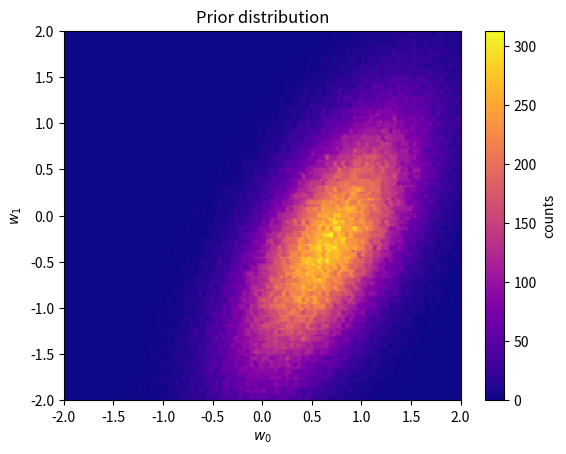

This chart was generated by the following Python code:
import pylab as pb
import numpy as np
import matplotlib.pyplot as plt
from math import pi
from scipy.spatial.distance import cdist
# To sample from a multivariate Gaussian
#f = np.random.multivariate_normal(mu,K);
# To compute a distance matrix between two sets of vectors
#D = cdist(x1,x2)
# To compute the exponetial of all elements in a matrix
#E = np.exp(D)

def generateData():
	N=201
	Wtrue = np.array([1.5, -0.8])
	X = np.linspace(-2,2,N)
	errorVar = 0.2
	T = np.zeros(N)
	for i in range(N):
		error = np.random.normal(0,errorVar)
		t = Wtrue[0]*X[i] + Wtrue[1] + error
		#plt.plot(X[i],t,'bo')
		T[i] = t
		i += 1
	#plt.show()
	return(X,T)

X,T = generateData()



def prior(): 
	mean = np.array([0,0])
	alpha = 2   #precision  
	Covar =  np.identity(2) #*0.2  #np.identity(2)/alpha 

	w0, w1 = np.random.multivariate_normal(mean, Covar, 5000000).T
	W = np.array((w0, w1)).T
	
	hb = plt.hexbin(w0, w1, gridsize=100, cmap='plasma', extent = [-2,2,-2,2])
	plt.title('Prior distribution')
	plt.xlabel('$w_0$')
	plt.ylabel('$w_1$')
	plt.axis([-2, 2, -2, 2])
	cb = plt.colorbar(hb)
	cb.set_label('counts')
	plt.show()
	
	return(W)

	
#prior()

def posterior(X,T):
	sigma2 = 0.2   # Noise variance
	index = 100
	xp = X[index]
	tp = T[index]
	#xp = np.array([X[60],X[160]])
	#tp = np.array([T[60],T[160]])
	sample = [X[1], T[1]]
	cov_sample = np.identity(2) + np.array([[sample[0]*sample[0], sample[0]], [sample[0], 1]])
	cov_sample = np.linalg.inv(cov_sample)
	mean_sample = sample[0]*np.dot(cov_sample, np.array([[sample[0]],[1]])).reshape(1,2)
	print(mean_sample)
	print(mean_sample[0])
	alpha = 2   #precision
	Sigma =  np.identity(2)#*0.2  # np.identity(2)/alpha  # Covariance from prior
	SigmaInv = np.linalg.inv(Sigma)
	term1 = ((1/sigma2)*np.dot(xp,xp) + SigmaInv)
	mean = (1/sigma2)*np.linalg.inv(term1)*np.dot(xp,tp)
	print(mean)
	mean = mean[0]
	print(mean)

	term2 = Sigma    #(1/sigma2)*np.dot(xp,xp) + SigmaInv
	Covar = np.linalg.inv(term2)
	mean = mean_sample[0]
	Covar = cov_sample

	w0, w1 = np.random.multivariate_normal(mean, Covar, 500000).T
	W = np.array((w0, w1)).T
	hb = plt.hexbin(w0, w1, gridsize=100, cmap='plasma', extent = [-2,2,-2,2])
	plt.title('Prior distribution')
	plt.xlabel('$w_0$')
	plt.ylabel('$w_1$')
	plt.axis([-2, 2, -2, 2])
	cb = plt.colorbar(hb)
	cb.set_label('counts')
	plt.show()

posterior(X,T)


def posterior2(X,T):
	sigma2 = 0.2   # Noise variance
	alpha = 2   #precision
	Sigma =  np.identity(2)*0.2  # np.identity(2)/alpha  # Covariance from prior
	SigmaInv = np.linalg.inv(Sigma)
	xIn = np.array([X[60], X[160]])
	tIn = np.array([T[60], T[160]])

	for i in range(len(points)):
		xp = xIn[i]
		tp = tIn[i]
		term1 = ((1/sigma2)*np.dot(xp,xp) + SigmaInv)
		mean = (1/sigma2)*np.linalg.inv(term1)*np.dot(xp,tp)
		mean = mean[0]

		term2 = (1/sigma2)*np.dot(xp,xp) + SigmaInv
		Covar = np.linalg.inv(term2)
	

	w0, w1 = np.random.multivariate_normal(mean, Covar, 500000).T
	xmin = w0.min()
	xmax = w0.max()
	ymin = w1.min()
	ymax = w1.max()
	W = np.array((w0, w1)).T
	hb = plt.hexbin(w0, w1, gridsize=100, cmap='plasma', extent = [-2,2,-2,2])
	plt.title('Prior distribution')
	plt.xlabel('$w_0$')
	plt.ylabel('$w_1$')
	#plt.axis([xmin, xmax, ymin, ymax])
	plt.axis([-2, 2, -2, 2])
	cb = plt.colorbar(hb)
	cb.set_label('counts')
	plt.show()

	#print(mean)
	#print(Covar)
	#print(W)
	print(xmin, xmax, ymin, ymax)


def post(X, T):
	p = 60
	xp = X[p]
	tp = T[p]

	alpha = 2   #precision
	Lambda =  np.linalg.inv(np.identity(2)/alpha)
	mu = np.array([0,0])
	A = xp
	L = np.linalg.inv(np.identity(2)*0.2)
	Sigma = np.linalg.inv(Lambda+np.dot(A.T,np.dot(L,A)))
	 
	mean = Sigma*(np.dot(A.T,np.dot(L,tp)) + np.dot(Lambda,mu))
	mean = mean.diagonal()
	Covar = Sigma
	print(mean)
	print()
	print(Sigma)
	w0, w1 = np.random.multivariate_normal(mean, Covar, 500000).T
	xmin = w0.min()
	xmax = w0.max()
	ymin = w1.min()
	ymax = w1.max()
	W = np.array((w0, w1)).T
	hb = plt.hexbin(w0, w1, gridsize=100, cmap='plasma', extent = [-2,2,-2,2])
	plt.title('Prior distribution')
	plt.xlabel('$w_0$')
	plt.ylabel('$w_1$')
	plt.axis([xmin, xmax, ymin, ymax])
	#plt.axis([-2, 2, -2, 2])
	cb = plt.colorbar(hb)
	cb.set_label('counts')
	plt.show()

#post(X,T) 


def test(xIn, tIn):
	n = 160
	x0 = xIn[n]
	x = np.array([x0, 1.0])
	t = tIn[n]
	errorVar = 0.2
	alpha = 2   #precision  
	CovarPrior = np.identity(2)*0.2 #np.identity(2)/alpha   # np.identity(2)*0.2
	CovarPriorInv = np.linalg.inv(CovarPrior)
	precision = CovarPriorInv + (1/errorVar)*np.dot(x,x)
	Covar = np.linalg.inv(precision)

	term1 = (1/errorVar)*np.linalg.inv((1/errorVar)*np.dot(x,x) 
		+ CovarPriorInv)
	term2 = x*t
	mean = np.dot(term1, term2)

	w0, w1 = np.random.multivariate_normal(mean, Covar, 500000).T
	xmin = w0.min()
	xmax = w0.max()
	ymin = w1.min()
	ymax = w1.max()
	hb = plt.hexbin(w0, w1, gridsize=100, cmap='plasma')
	plt.title('Prior distribution')
	plt.xlabel('$w_0$')
	plt.ylabel('$w_1$')
	#plt.axis([xmin, xmax, ymin, ymax])
	plt.axis([-15, 15, -15, 15])
	hb.set_label('Prior distribution')
	cb = plt.colorbar(hb)
	cb.set_label('counts')
	plt.show()
	return(mean)


#s = test(X, T)


def likelihood(xIn, W):
	# variance - small sigma is from the error distribution
	x = np.array([xIn[30], 1.0])
	meanVec = W*x
	var = 0.2
	Covar = np.identity(2)*var
	for i in range(4):
		mean = meanVec[0]
		w0, w1 = np.random.multivariate_normal(mean, Covar, 500000).T
	hb = plt.hexbin(w0, w1, gridsize=100, cmap='plasma')
	plt.title('likelihood distribution')
	plt.xlabel('$w_0$')
	plt.ylabel('$w_1$')
	xmin = w0.min()
	xmax = w0.max()
	ymin = w1.min()
	ymax = w1.max()
	plt.axis([xmin, xmax, ymin, ymax])
	#plt.axis([-2, 2, -2, 2])
	hb.set_label('Prior distribution')
	cb = plt.colorbar(hb)
	cb.set_label('counts')
	plt.show()
	print(W)
	print()
	print(meanVec)
	print(meanVec[0])

#likelihood(X, W)
'''
	w0, w1 = np.random.multivariate_normal(mean, Covar, 50000).T
	hb = plt.hexbin(w0, w1, gridsize=100, cmap='plasma')
	plt.title('Prior distribution')
	plt.xlabel('$w_0$')
	plt.ylabel('$w_1$')
	#plt.axis([xmin, xmax, ymin, ymax])
	plt.axis([-2, 2, -2, 2])
	hb.set_label('Prior distribution')
	cb = plt.colorbar(hb)
	cb.set_label('counts')
	plt.show()
'''






